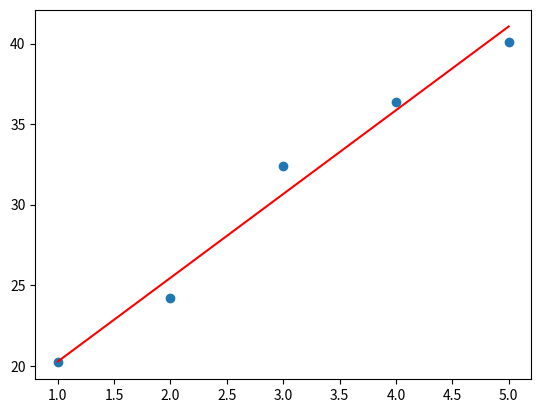

Write the Python code that produced this figure.








%matplotlib inline
import matplotlib.pyplot as plt
import numpy as np
import pandas as pd
import random

class MyRegression():

    def __init__(self, ETA=0.001, cnt=10000):
        """
        コンストラクタ
        """
        self.ETA = ETA
        self.cnt = cnt
        self.loss = 0
        self.theta_0 = random.random()
        self.theta_1 = random.random()
    
    def f(self, X):
        """
        モデル部分
        """
        return self.theta_0 + self.theta_1 * X

    
    def E(self, X, y):
        """
        目的関数
        """
        return 0.5 * sum((y - self.f(X)) ** 2)
    

    def fit(self, X, y):
        """
        学習
        """
        self.loss = self.E(X, y)
        self.__print(0)
        for i in range(self.cnt):
            """
            ###パラメータ更新部###
            """
            #解答例
            self.theta_0 -= self.ETA * sum(self.f(X) - y)
            self.theta_1 -= self.ETA * sum((self.f(X) - y) * X)
            
            if (i+1) % 200 == 0:
                self.loss = self.E(X, y)
                self.__print(i)
                
    def predict(self, X):
        """
        予測
        """
        return self.f(X)
        

    def __print(self, cnt):
        """
        ログ出力
        """
        print("cnt:{}, theta_0:{:.2f}, theta_1:{:.2f}, loss:{}".format(cnt, self.theta_0, self.theta_1, self.loss))


train_X = np.array([1, 2, 3, 4, 5])
train_y = np.array([20.2, 24.2, 32.4, 36.4, 40.1])

reg = MyRegression()
reg.fit(train_X, train_y)

plt.scatter(train_X, train_y)
plt.plot(train_X, reg.predict(train_X), color="r")

